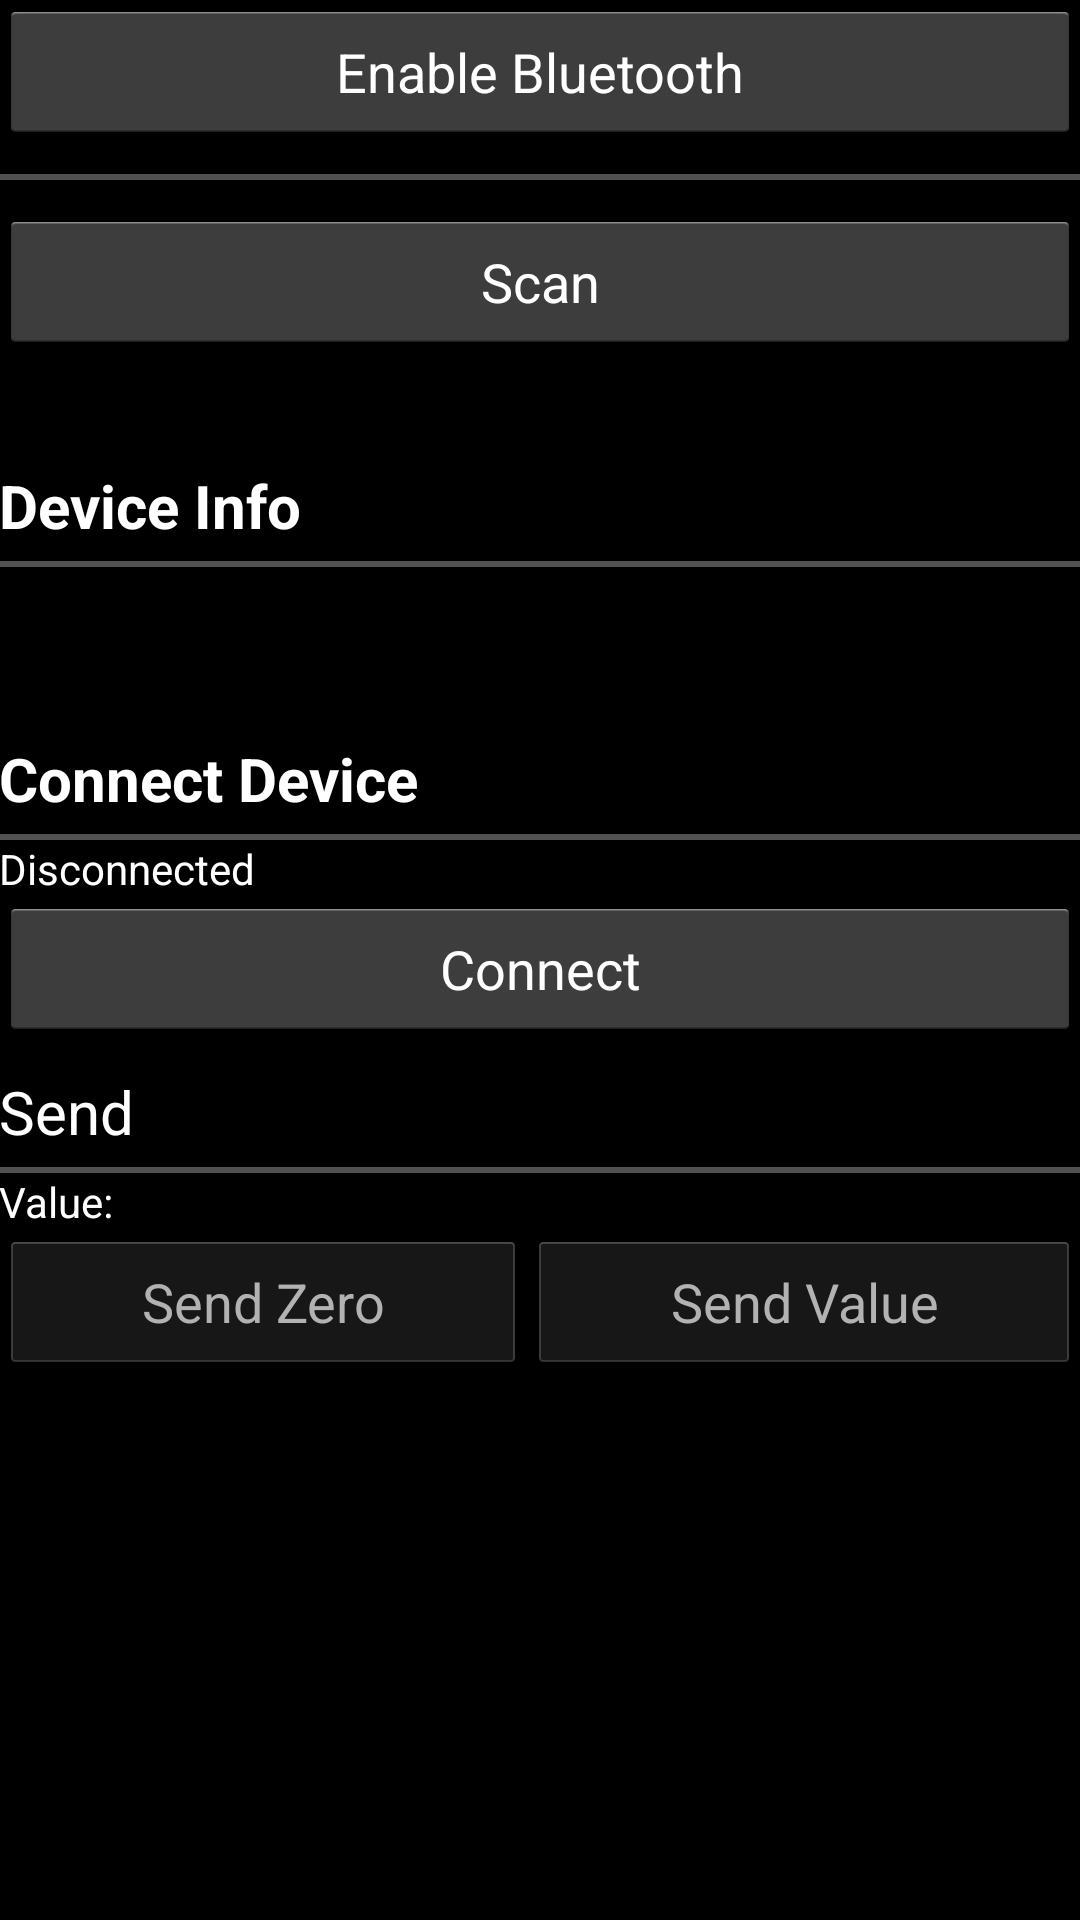

Here is an Android app screen rendered from its layout file. Give the layout XML and the strings, colors and styles it references.
<!-- AndroidManifest.xml: application theme AppTheme -->
<!-- res/layout/activity_rfduino_settings.xml -->
<?xml version="1.0" encoding="utf-8"?>
<RelativeLayout xmlns:android="http://schemas.android.com/apk/res/android"
    xmlns:tools="http://schemas.android.com/tools"
    android:layout_width="match_parent"
    android:layout_height="match_parent"
    android:paddingLeft="@dimen/activity_horizontal_margin"
    android:paddingRight="@dimen/activity_horizontal_margin"
    android:paddingTop="@dimen/activity_vertical_margin"
    android:paddingBottom="@dimen/activity_vertical_margin"
    tools:context="edu.odu.ece486.hm_app.HelpActivity"
    android:background="@android:color/black"
    android:weightSum="1">

    <ScrollView
        android:layout_width="match_parent"
        android:layout_height="match_parent"
        android:fillViewport="true"
        android:scrollbars="none">

    <LinearLayout
        android:layout_width="match_parent"
        android:layout_height="match_parent"
        android:orientation="vertical">


    <Button
        android:layout_width="match_parent"
        android:layout_height="wrap_content"
        android:text="Enable Bluetooth"
        android:textColor="@android:color/white"
        android:id="@+id/enableBluetooth"/>

    <View android:layout_height="2dp"
        android:layout_width="fill_parent"
        android:layout_below="@id/enableBluetooth"
        android:layout_marginTop="10dp"
        android:background="#90909090"/>

    <Button
        android:layout_width="match_parent"
        android:layout_height="wrap_content"
        android:text="Scan"
        android:textColor="@android:color/white"
        android:id="@+id/scan"
        android:layout_below="@id/enableBluetooth"
        android:layout_marginTop="10dp"/>

    <TextView
        android:layout_width="wrap_content"
        android:layout_height="wrap_content"
        android:text=""
        android:textSize="20dp"
        android:id="@+id/scanStatus"
        android:textColor="@android:color/white"
        android:gravity="center"
        android:layout_below="@+id/scan"
        android:layout_marginTop="10dp"
        android:layout_alignParentRight="true"
        android:layout_alignParentEnd="true"
        android:layout_alignParentLeft="true"
        android:layout_alignParentStart="true" />

    <TextView
        android:layout_width="wrap_content"
        android:layout_height="wrap_content"
        android:text="Device Info"
        android:textSize="20sp"
        android:textColor="@android:color/white"
        android:textStyle="bold"
        android:id="@+id/deviceLabel"
        android:layout_centerVertical="true"
        android:layout_alignParentLeft="true"
        android:layout_alignParentStart="true" />

    <View android:layout_height="2dp"
        android:layout_width="fill_parent"
        android:layout_below="@id/deviceLabel"
        android:layout_marginTop="5dp"
        android:background="#90909090"
        android:id="@+id/textView4" />

    <TextView
        android:layout_width="fill_parent"
        android:layout_height="wrap_content"
        android:text=""
        android:textSize="20dp"
        android:textColor="@android:color/white"
        android:id="@+id/deviceInfo"
        android:layout_below="@+id/textView4"
        android:layout_marginTop="10dp"
        android:layout_alignParentLeft="true"
        android:layout_alignParentStart="true" />

    <TextView
        android:layout_width="wrap_content"
        android:layout_height="wrap_content"
        android:text="Connect Device"
        android:textSize="20sp"
        android:textStyle="bold"
        android:textColor="@android:color/white"
        android:id="@+id/connectDeviceLabel"
        android:layout_marginTop="20dp"/>
        
        

    <View android:layout_height="2dp"
        android:layout_width="fill_parent"
        android:layout_marginTop="5dp"
        android:background="#90909090"
        android:id="@+id/textView5" />
        

    <TextView
        android:layout_width="wrap_content"
        android:layout_height="wrap_content"
        android:text="Disconnected"
        android:textColor="@android:color/white"
        android:id="@+id/connectionStatus"/>
        

    <Button
        android:layout_width="match_parent"
        android:layout_height="wrap_content"
        android:text="Connect"
        android:textColor="@android:color/white"
        android:id="@+id/connect"/>
        

    <TextView
        android:layout_width="wrap_content"
        android:layout_height="wrap_content"
        android:layout_marginTop="10dp"
        android:text="Send"
        android:textColor="@android:color/white"
        android:textSize="20sp"/>

    <View android:layout_height="2dp"
        android:layout_width="fill_parent"
        android:layout_marginTop="5dp"
        android:background="#90909090"
        android:id="@+id/textView6" />

    <TextView
        android:layout_width="wrap_content"
        android:layout_height="wrap_content"
        android:text="Value:"
        android:textColor="@android:color/white"/>
    
    <LinearLayout
        android:orientation="horizontal"
        android:layout_width="fill_parent"
        android:layout_height="fill_parent"
        android:id="@+id/sendButtons">
        
        <Button
            android:layout_width="wrap_content"
            android:layout_height="wrap_content"
            android:text="Send Zero"
            android:id="@+id/sendZero"
            android:layout_weight="1"
            android:enabled="false"/>
        <Button
            android:layout_width="wrap_content"
            android:layout_height="wrap_content"
            android:text="Send Value"
            android:id="@+id/sendValue"
            android:layout_weight="1"
            android:enabled="false"/>

    </LinearLayout>
        
    <TextView
        android:layout_width="fill_parent"
        android:layout_height="wrap_content"
        android:id="@+id/textView7"
        android:text="Receive"
        android:textColor="@android:color/white"
        android:textSize="20sp"
        android:layout_marginTop="5dip"/>

        <View android:layout_height="2dp"
            android:layout_width="fill_parent"
            android:layout_marginTop="5dp"
            android:background="#90909090"
            android:id="@+id/textView9" />

    <Button
        android:layout_width="fill_parent"
        android:layout_height="wrap_content"
        android:text="Clear Data"
        android:textColor="@android:color/white"
        android:id="@+id/clearData"
        android:layout_weight="1"
        android:layout_marginTop="2dip"
        android:singleLine="false" />

    <LinearLayout
        android:orientation="horizontal"
        android:layout_width="fill_parent"
        android:layout_height="fill_parent">
    </LinearLayout>

    <TextView
        android:layout_width="wrap_content"
        android:layout_height="wrap_content"
        android:text="Data:"
        android:textColor="@android:color/white"
        android:id="@+id/textView8" />

    <LinearLayout
        android:orientation="vertical"
        android:layout_width="fill_parent"
        android:layout_height="fill_parent"
        android:id="@+id/dataLayout"></LinearLayout>


    </LinearLayout>
    </ScrollView>
</RelativeLayout>
<!-- resources referenced by this layout -->
<resources>
  <style name="AppTheme" parent="android:Theme.Holo.Light.DarkActionBar">
          
      </style>
</resources>
